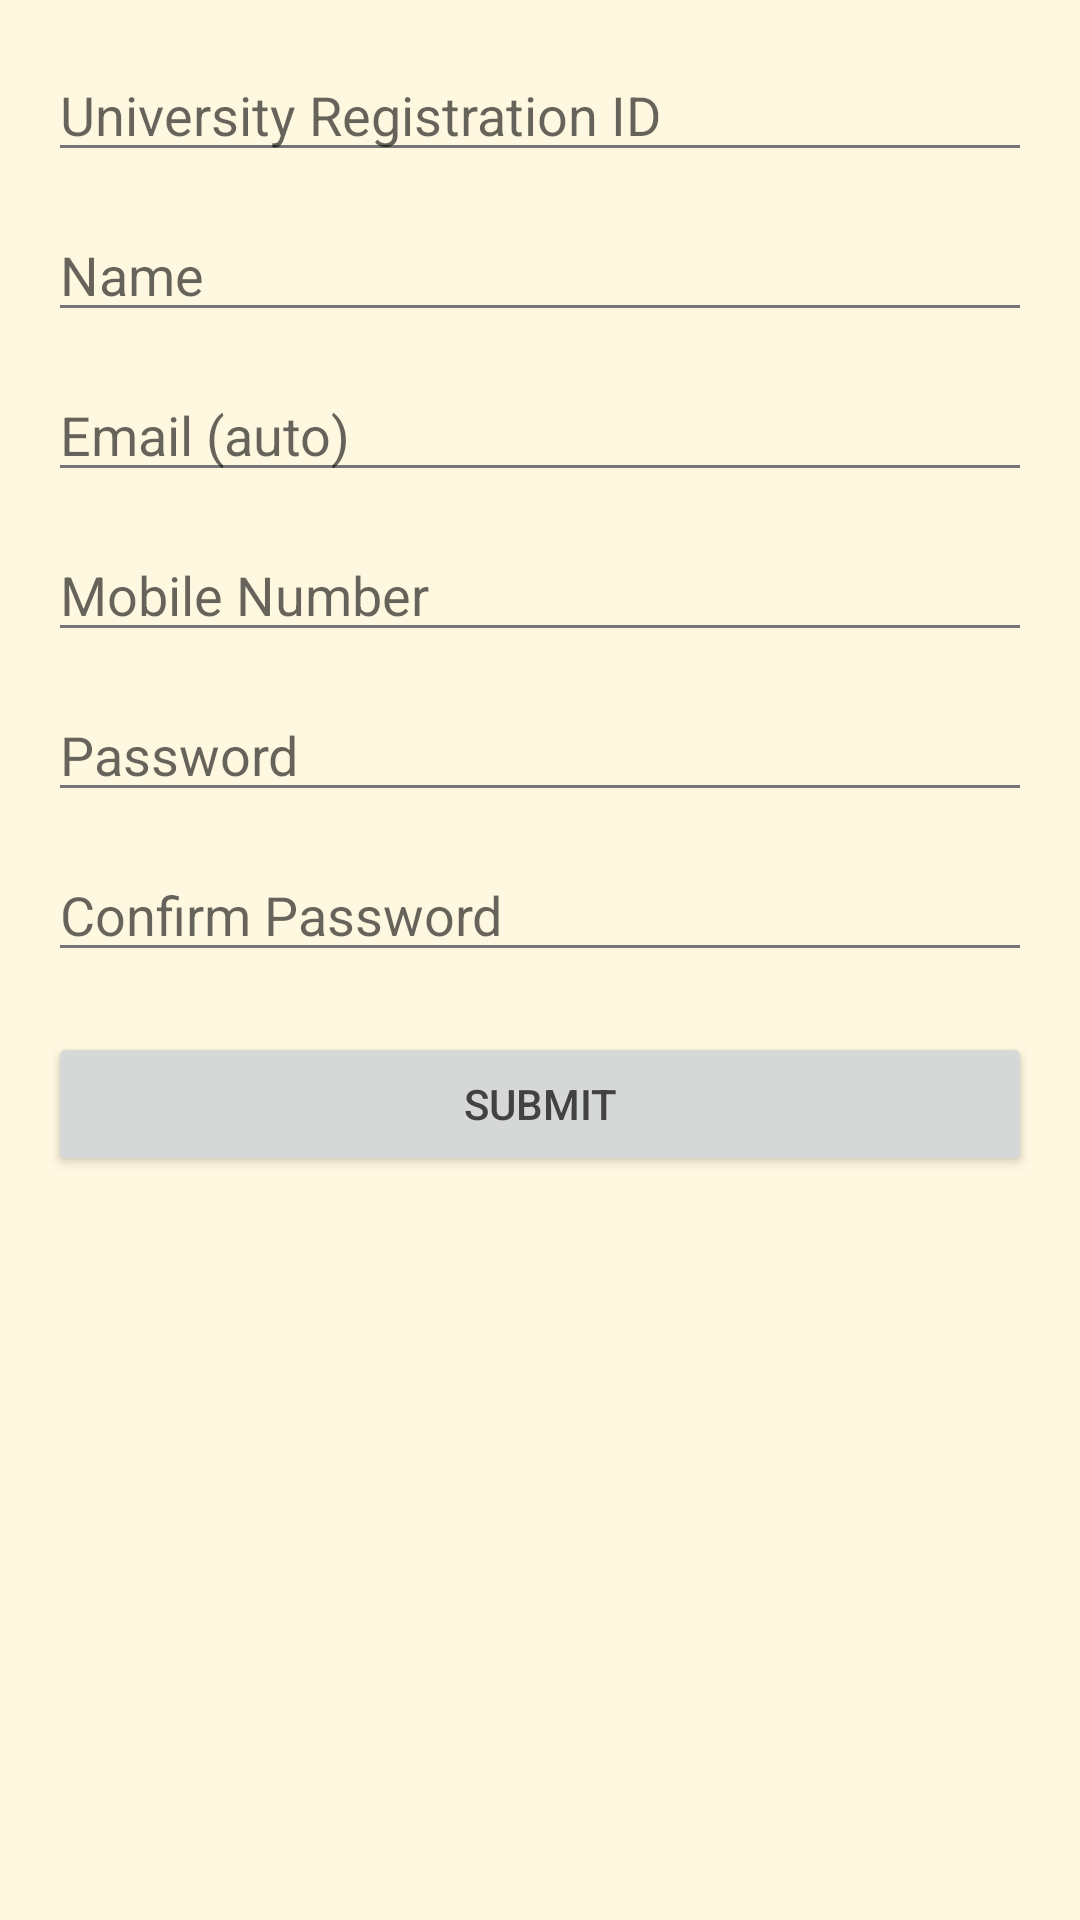

Here is an Android app screen rendered from its layout file. Give the layout XML and the strings, colors and styles it references.
<!-- AndroidManifest.xml: application theme Theme.CampReSell -->
<!-- res/layout/activity_signup.xml -->
<?xml version="1.0" encoding="utf-8"?>
<ScrollView xmlns:android="http://schemas.android.com/apk/res/android"
    android:layout_width="match_parent"
    android:layout_height="match_parent">

    <LinearLayout
        android:layout_width="match_parent"
        android:layout_height="wrap_content"
        android:orientation="vertical"
        android:padding="16dp">

        <EditText
            android:id="@+id/et_id"
            android:layout_width="match_parent"
            android:layout_height="wrap_content"
            android:hint="University Registration ID"
            android:inputType="text" />

        <EditText
            android:id="@+id/et_name"
            android:layout_width="match_parent"
            android:layout_height="wrap_content"
            android:hint="Name"
            android:inputType="textPersonName"
            android:layout_marginTop="12dp" />

        <EditText
            android:id="@+id/et_email"
            android:layout_width="match_parent"
            android:layout_height="wrap_content"
            android:hint="Email (auto)"
            android:inputType="textEmailAddress"
            android:layout_marginTop="12dp" />

        <EditText
            android:id="@+id/et_mobile"
            android:layout_width="match_parent"
            android:layout_height="wrap_content"
            android:hint="Mobile Number"
            android:inputType="phone"
            android:layout_marginTop="12dp" />

        <EditText
            android:id="@+id/et_password"
            android:layout_width="match_parent"
            android:layout_height="wrap_content"
            android:hint="Password"
            android:inputType="textPassword"
            android:layout_marginTop="12dp" />

        <EditText
            android:id="@+id/et_confirm_password"
            android:layout_width="match_parent"
            android:layout_height="wrap_content"
            android:hint="Confirm Password"
            android:inputType="textPassword"
            android:layout_marginTop="12dp" />

        <Button
            android:id="@+id/btn_submit"
            android:layout_width="match_parent"
            android:layout_height="wrap_content"
            android:text="Submit"
            android:layout_marginTop="20dp" />

    </LinearLayout>

</ScrollView>
<!-- resources referenced by this layout -->
<resources>
  <style name="Theme.CampReSell" parent="Theme.AppCompat.Light.NoActionBar">
          
          <item name="colorPrimary">@color/colorPrimary</item>
          <item name="colorPrimaryDark">@color/colorPrimaryDark</item>
          <item name="colorAccent">@color/colorAccent</item>
          
          
          <item name="android:windowBackground">@color/backgroundLight</item>
          <item name="android:colorBackground">@color/backgroundLight</item>
          
          
          <item name="android:textColorPrimary">@color/textPrimary</item>
          <item name="android:textColorSecondary">@color/textSecondary</item>
          
          
          <item name="android:statusBarColor">@color/colorPrimaryDark</item>
          <item name="android:windowLightStatusBar">false</item>
      </style>
  <color name="colorPrimary">#FF6B35</color>
  <color name="colorPrimaryDark">#E55A2B</color>
  <color name="colorAccent">#FF6B35</color>
  <color name="backgroundLight">#FFF8E1</color>
  <color name="textPrimary">#424242</color>
  <color name="textSecondary">#757575</color>
</resources>
